Run: headless pygame with SDL's dummy video driver; simulated clock (each Clock.tick advances the game by its frame time, no real sleeping); random seed 0; keys injected as events and as key.get_pressed() state; no mouse input.
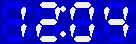
Frame 1 of 4 · flips 1–60 · no input
Frame 2 of 4 · flips 61–180 · tapped SPACE, RETURN · held RIGHT (→), D · screen unchanged from frame 1, image omitted
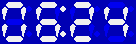
Frame 3 of 4 · flips 181–300 · held DOWN (↓), S
Frame 4 of 4 · flips 301–420 · held LEFT (←), A, UP (↑), W · screen unchanged from frame 3, image omitted

The pygame program that drew these frames:

import pygame,time,sys,datetime
SCREEN_WIDTH,SCREEN_HEIGHT=136,44
ETLED_WIDTH, ETLED_HEIGHT = 34,44
DOT_R = 3
STROKE_WIDTH,STROKE_HEIGHT = 16,12
DIGITAL_MASK=[0b00111111,0b00000110,0b01011011,0b01001111,0b01100110,0b01101101,0b01111101,0b01111111,\
    0b00000111,0b01101111,0b01110111,0b01111100,0b00111001,0b01011110,0b10111111,0b10000110,\
        0b11011011,0b11001111,0b11100110,0b11101101,0b11111101,0b11111111,0b10000111,0b11101111,0b11110111,0b11111100,\
            0b10111001,0b11011110,0b11111001,0b11110001,0b11011110]
date = str(datetime.date.today()).split('-')
y = int(date[0])
month = int(date[1])
day = int(date[2])
class CLS_dgtled(object):
    def __init__(self,x,y):
        #init
        self.x,self.y = x,y
        self.w,self.h = ETLED_WIDTH,ETLED_HEIGHT
        self.posList = [(6,2),(21,7),(21,24),(6,36),(2,24),(2,7),(6,19),(29,39)]
    def draw(self,scr,mark):
        #drawing methond
        pygame.draw.rect(scr,(0,0,180),(self.x,self.y,self.w,self.h))
        bit= 1
        for i in range(8):
            c = (0,0,240)
            x0,y0 = self.x+self.posList[i][0],self.y+self.posList[i][1]
            x1, y1 = x0+STROKE_WIDTH,y0+STROKE_HEIGHT
            if mark & bit == bit:
                c = (240,240,240)
            bit *= 2
            if i in (0,3,6):
                pygame.draw.polygon(scr,c,[(x0,y0+2),(x0+2,y0),(x1-2,y0),(x1,y0+2),\
                    (x1,y0+3),(x1-2,y0+5),(x0+2,y0+5),(x0,y0+3)])
            elif i==7:
                pygame.draw.circle(scr,c,(x0,y0-5),DOT_R,0)
                pygame.draw.circle(scr,c,(x0,y0-30),DOT_R,0)
            else:
                pygame.draw.polygon(scr,c,
                                    [(x0+3,y0),(x0+5,y0+2),\
                                     (x0+2,y1),(x0,y1-10),\
                                     (x0,y0+2),(x0+2,y0)])
# Class clock
class Clock(object):
    def __init__(self,clock,x,y):
        self.clock = clock
        self.dgt0 = CLS_dgtled(x,y)
        self.dgt1 = CLS_dgtled(x+ETLED_WIDTH,y)
        self.dgt2 = CLS_dgtled(x+ETLED_WIDTH*2,y)
        self.dgt3 = CLS_dgtled(x+ETLED_WIDTH*3,y)
        self.clock = clock
        self.startsec = datetime.datetime.now().second
        self.pFlag,self.num,self.switch,self.shine = 0,0,0,1
        self.lastKT=self.startsec
    def draw(self,scr):
        pygame.display.update()
        pFlag = self.pFlag
        time = datetime.datetime.now()
        y = time.year
        m = time.month
        d = time.day
        h = time.hour
        s = time.second
        min = time.minute
        if (s-self.startsec)%2==0:
            self.shine=1
        else:
            self.shine=0
        
        if self.switch == 0:
            self.dgt0.draw(scr,DIGITAL_MASK[m//10%10]+pFlag)
            self.dgt1.draw(scr,DIGITAL_MASK[m%10+self.shine*14]+pFlag)
            self.dgt2.draw(scr,DIGITAL_MASK[d//10%10]+pFlag)
            self.dgt3.draw(scr,DIGITAL_MASK[d%10]+pFlag)
            if (s-self.lastKT)!=0 and (s-self.lastKT)%5==0:
                self.switch=1
        elif self.switch == 1:
            self.dgt0.draw(scr,DIGITAL_MASK[h//10%10]+pFlag)
            self.dgt1.draw(scr,DIGITAL_MASK[h%10+self.shine*14]+pFlag)
            self.dgt2.draw(scr,DIGITAL_MASK[min//10%10]+pFlag)
            self.dgt3.draw(scr,DIGITAL_MASK[min%10]+pFlag)
        elif self.switch == 2:
            self.dgt0.draw(scr,DIGITAL_MASK[y//1000%10]+pFlag)
            self.dgt1.draw(scr,DIGITAL_MASK[y//100%10+self.shine*14]+pFlag)
            self.dgt2.draw(scr,DIGITAL_MASK[y//10%10]+pFlag)
            self.dgt3.draw(scr,DIGITAL_MASK[y%10]+pFlag)
            if (s-self.lastKT)!=0 and (s-self.lastKT)%5==0:
                self.switch=1
        elif self.switch == 3:
            self.dgt0.draw(scr,DIGITAL_MASK[0]+pFlag)
            self.dgt1.draw(scr,DIGITAL_MASK[0+self.shine*14]+pFlag)
            self.dgt2.draw(scr,DIGITAL_MASK[s//10%10]+pFlag)
            self.dgt3.draw(scr,DIGITAL_MASK[s%10]+pFlag)
            if (s-self.lastKT)!=0 and (s-self.lastKT)%5==0:
                self.switch=1
        clock.tick(60)
    def event_key(self,event):
        if event.type == pygame.KEYDOWN:
            if event.key == pygame.K_PERIOD:
                pFlag = 128-pFlag
            elif event.key == pygame.K_s:
                self.switch= (self.switch+1)%4
                self.lastKT = datetime.datetime.now().second
        if event.type == pygame.QUIT:
            pygame.quit()
            sys.quit()


#main
pygame.init()
screen = pygame.display.set_mode((SCREEN_WIDTH,SCREEN_HEIGHT))
pygame.display.set_caption('DIGITAL LED')
clock = pygame.time.Clock()
clk = Clock(clock,0,0)
while True:
    clk.draw(screen)
    for event in pygame.event.get():
        clk.event_key(event)
